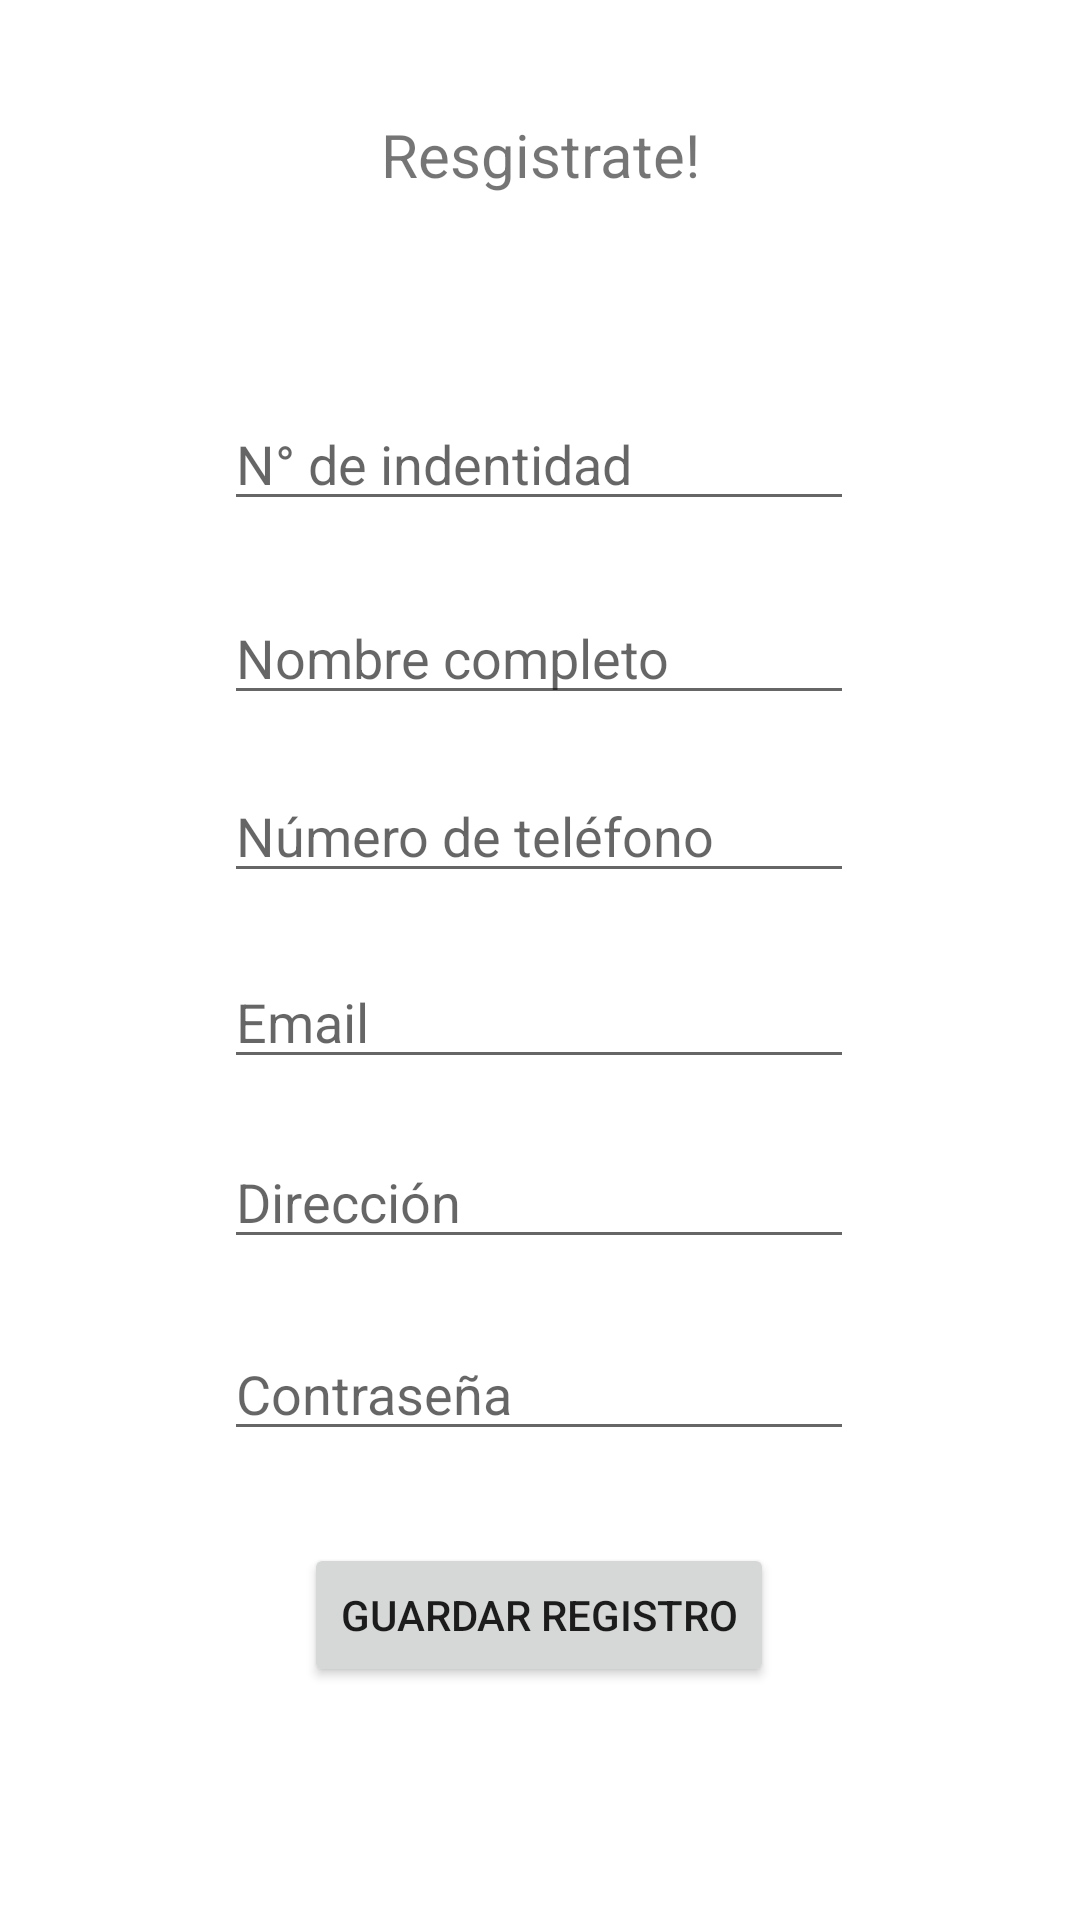

Produce the Android XML layout that renders to this screen, including the resource entries it uses.
<!-- AndroidManifest.xml: application theme Theme.RapidFoodApp -->
<!-- res/layout/activity_registrarse.xml -->
<?xml version="1.0" encoding="utf-8"?>
<androidx.constraintlayout.widget.ConstraintLayout xmlns:android="http://schemas.android.com/apk/res/android"
    xmlns:app="http://schemas.android.com/apk/res-auto"
    xmlns:tools="http://schemas.android.com/tools"
    android:layout_width="match_parent"
    android:layout_height="match_parent"
    tools:context=".Registrarse">

    <TextView
        android:id="@+id/txvTituloRegistrarse"
        android:layout_width="112dp"
        android:layout_height="38dp"
        android:text="Resgistrate!"
        android:textAlignment="center"
        android:textSize="20sp"
        app:layout_constraintBottom_toBottomOf="parent"
        app:layout_constraintEnd_toEndOf="parent"
        app:layout_constraintStart_toStartOf="parent"
        app:layout_constraintTop_toTopOf="parent"
        app:layout_constraintVertical_bias="0.063" />

    <EditText
        android:id="@+id/edtxNumeroIdentidadRegistroCliente"
        android:layout_width="wrap_content"
        android:layout_height="wrap_content"
        android:ems="10"
        android:hint="N° de indentidad"
        android:inputType="number"
        android:textAlignment="inherit"
        app:layout_constraintBottom_toBottomOf="parent"
        app:layout_constraintEnd_toEndOf="parent"
        app:layout_constraintHorizontal_bias="0.497"
        app:layout_constraintStart_toStartOf="parent"
        app:layout_constraintTop_toTopOf="parent"
        app:layout_constraintVertical_bias="0.221" />

    <EditText
        android:id="@+id/edtxNombreCliente"
        android:layout_width="wrap_content"
        android:layout_height="wrap_content"
        android:ems="10"
        android:hint="Nombre completo"
        android:inputType="textPersonName"
        android:textAlignment="inherit"
        app:layout_constraintBottom_toBottomOf="parent"
        app:layout_constraintEnd_toEndOf="parent"
        app:layout_constraintHorizontal_bias="0.497"
        app:layout_constraintStart_toStartOf="parent"
        app:layout_constraintTop_toTopOf="parent"
        app:layout_constraintVertical_bias="0.329" />

    <EditText
        android:id="@+id/edtxNumeroTelefonoCliente"
        android:layout_width="wrap_content"
        android:layout_height="wrap_content"
        android:ems="10"
        android:hint="Número de teléfono"
        android:inputType="phone"
        android:textAlignment="inherit"
        app:layout_constraintBottom_toBottomOf="parent"
        app:layout_constraintEnd_toEndOf="parent"
        app:layout_constraintHorizontal_bias="0.497"
        app:layout_constraintStart_toStartOf="parent"
        app:layout_constraintTop_toTopOf="parent"
        app:layout_constraintVertical_bias="0.428" />

    <EditText
        android:id="@+id/edtxDireccionCliente"
        android:layout_width="wrap_content"
        android:layout_height="wrap_content"
        android:ems="10"
        android:hint="Dirección"
        android:inputType="textPersonName"
        android:textAlignment="inherit"
        app:layout_constraintBottom_toBottomOf="parent"
        app:layout_constraintEnd_toEndOf="parent"
        app:layout_constraintHorizontal_bias="0.497"
        app:layout_constraintStart_toStartOf="parent"
        app:layout_constraintTop_toTopOf="parent"
        app:layout_constraintVertical_bias="0.632" />

    <EditText
        android:id="@+id/edtxEmailCliente"
        android:layout_width="wrap_content"
        android:layout_height="wrap_content"
        android:ems="10"
        android:hint="Email"
        android:inputType="textEmailAddress"
        android:textAlignment="inherit"
        app:layout_constraintBottom_toBottomOf="parent"
        app:layout_constraintEnd_toEndOf="parent"
        app:layout_constraintHorizontal_bias="0.497"
        app:layout_constraintStart_toStartOf="parent"
        app:layout_constraintTop_toTopOf="parent"
        app:layout_constraintVertical_bias="0.532" />

    <Button
        android:id="@+id/btnGuardarRegistro"
        android:layout_width="wrap_content"
        android:layout_height="wrap_content"
        android:text="Guardar registro"
        app:layout_constraintBottom_toBottomOf="parent"
        app:layout_constraintEnd_toEndOf="parent"
        app:layout_constraintHorizontal_bias="0.498"
        app:layout_constraintStart_toStartOf="parent"
        app:layout_constraintTop_toTopOf="parent"
        app:layout_constraintVertical_bias="0.869" />

    <EditText
        android:id="@+id/edtxContrasenaRegistro"
        android:layout_width="wrap_content"
        android:layout_height="wrap_content"
        android:ems="10"
        android:hint="Contraseña"
        android:inputType="textPassword"
        app:layout_constraintBottom_toBottomOf="parent"
        app:layout_constraintEnd_toEndOf="parent"
        app:layout_constraintHorizontal_bias="0.497"
        app:layout_constraintStart_toStartOf="parent"
        app:layout_constraintTop_toTopOf="parent"
        app:layout_constraintVertical_bias="0.739" />
</androidx.constraintlayout.widget.ConstraintLayout>
<!-- resources referenced by this layout -->
<resources>
  <style name="Theme.RapidFoodApp" parent="Theme.MaterialComponents.DayNight.DarkActionBar">
          
          <item name="colorPrimary">@color/purple_500</item>
          <item name="colorPrimaryVariant">@color/purple_700</item>
          <item name="colorOnPrimary">@color/white</item>
          
          <item name="colorSecondary">@color/teal_200</item>
          <item name="colorSecondaryVariant">@color/teal_700</item>
          <item name="colorOnSecondary">@color/black</item>
          
          <item name="android:statusBarColor">?attr/colorPrimaryVariant</item>
          
      </style>
  <!-- not gathered from this repository: default colours our renderer supplied (Android Studio template values) -->
  <color name="purple_500">#FF6200EE</color>
  <color name="purple_700">#FF3700B3</color>
  <color name="teal_200">#FF03DAC5</color>
  <color name="teal_700">#FF018786</color>
  <color name="black">#FF000000</color>
  <color name="white">#FFFFFFFF</color>
</resources>
